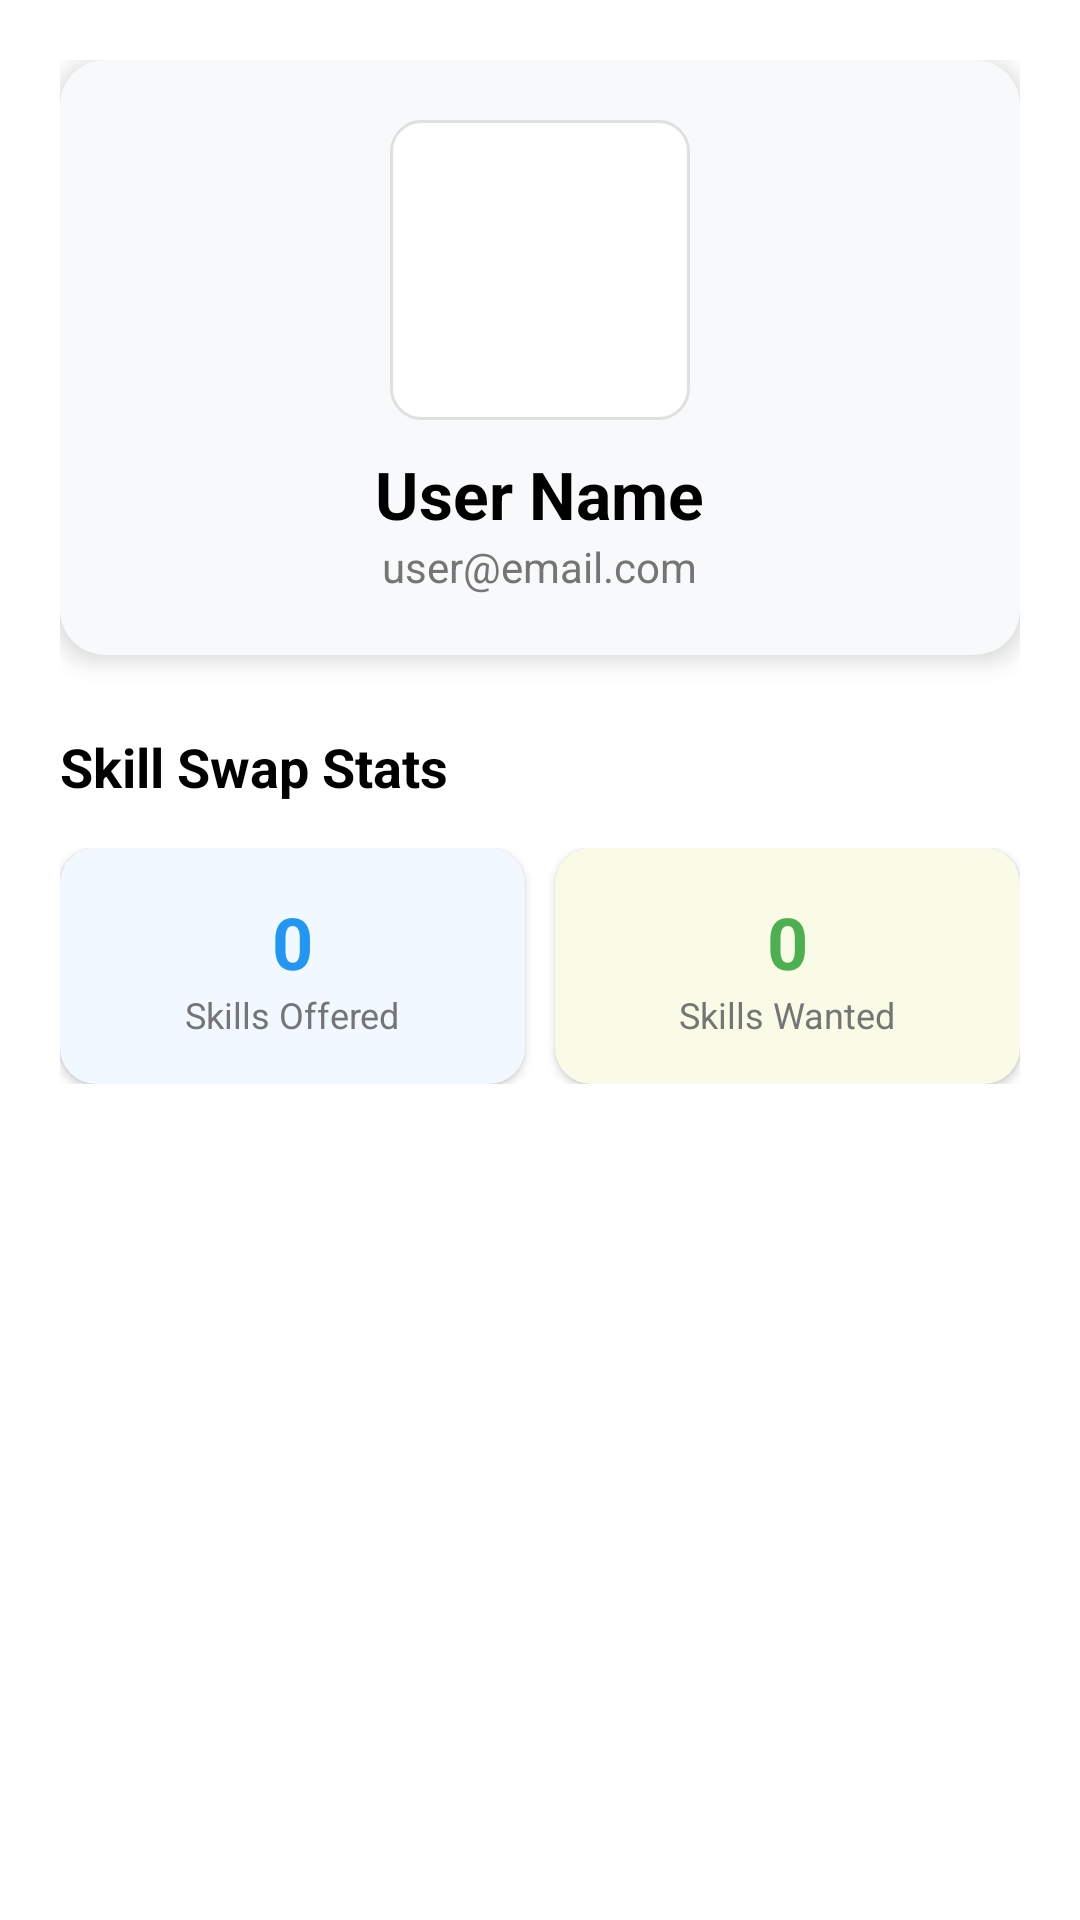

Android layout source for this screen:
<!-- AndroidManifest.xml: application theme Theme.SkillSwap -->
<!-- res/layout/activity_identity.xml -->
<?xml version="1.0" encoding="utf-8"?>
<LinearLayout xmlns:android="http://schemas.android.com/apk/res/android"
    xmlns:app="http://schemas.android.com/apk/res-auto"
    android:layout_width="match_parent"
    android:layout_height="match_parent"
    android:orientation="vertical"
    android:background="#FFFFFF"
    android:padding="20dp">

    <androidx.cardview.widget.CardView
        android:layout_width="match_parent"
        android:layout_height="wrap_content"
        app:cardCornerRadius="15dp"
        app:cardElevation="5dp"
        app:cardBackgroundColor="#F8F9FA">

        <LinearLayout
            android:layout_width="match_parent"
            android:layout_height="wrap_content"
            android:gravity="center"
            android:orientation="vertical"
            android:padding="20dp">

            <ImageView
                android:id="@+id/idAvatar"
                android:layout_width="100dp"
                android:layout_height="100dp"
                android:src="@drawable/editbox_background"
                android:contentDescription="@string/cd_identity_avatar" />

            <TextView
                android:id="@+id/idName"
                android:layout_width="wrap_content"
                android:layout_height="wrap_content"
                android:layout_marginTop="10dp"
                android:text="@string/identity_user_name_placeholder"
                android:textColor="#000000"
                android:textSize="22sp"
                android:textStyle="bold" />

            <TextView
                android:id="@+id/idEmail"
                android:layout_width="wrap_content"
                android:layout_height="wrap_content"
                android:text="@string/identity_user_email_placeholder"
                android:textColor="#757575" />
        </LinearLayout>
    </androidx.cardview.widget.CardView>

    <TextView
        android:layout_width="wrap_content"
        android:layout_height="wrap_content"
        android:layout_marginTop="25dp"
        android:text="@string/identity_stats_title"
        android:textColor="#000000"
        android:textStyle="bold"
        android:textSize="18sp" />

    <LinearLayout
        android:layout_width="match_parent"
        android:layout_height="wrap_content"
        android:layout_marginTop="15dp"
        android:orientation="horizontal">

        <androidx.cardview.widget.CardView
            android:layout_width="0dp"
            android:layout_height="wrap_content"
            android:layout_weight="1"
            android:layout_marginEnd="10dp"
            app:cardCornerRadius="12dp"
            app:cardBackgroundColor="#F1F8FF">
            <LinearLayout
                android:layout_width="match_parent"
                android:layout_height="wrap_content"
                android:gravity="center"
                android:padding="15dp"
                android:orientation="vertical">
                <TextView
                    android:id="@+id/taughtCount"
                    android:layout_width="wrap_content"
                    android:layout_height="wrap_content"
                    android:text="@string/identity_taught_count_default"
                    android:textSize="24sp"
                    android:textColor="#2196F3"
                    android:textStyle="bold" />
                <TextView
                    android:layout_width="wrap_content"
                    android:layout_height="wrap_content"
                    android:text="@string/identity_skills_taught_label"
                    android:textColor="#757575"
                    android:textSize="12sp"/>
            </LinearLayout>
        </androidx.cardview.widget.CardView>

        <androidx.cardview.widget.CardView
            android:layout_width="0dp"
            android:layout_height="wrap_content"
            android:layout_weight="1"
            app:cardCornerRadius="12dp"
            app:cardBackgroundColor="#F9FBE7">
            <LinearLayout
                android:layout_width="match_parent"
                android:layout_height="wrap_content"
                android:gravity="center"
                android:padding="15dp"
                android:orientation="vertical">
                <TextView
                    android:id="@+id/learnedCount"
                    android:layout_width="wrap_content"
                    android:layout_height="wrap_content"
                    android:text="@string/identity_learned_count_default"
                    android:textSize="24sp"
                    android:textColor="#4CAF50"
                    android:textStyle="bold" />
                <TextView
                    android:layout_width="wrap_content"
                    android:layout_height="wrap_content"
                    android:text="@string/identity_skills_learned_label"
                    android:textColor="#757575"
                    android:textSize="12sp"/>
            </LinearLayout>
        </androidx.cardview.widget.CardView>
    </LinearLayout>
</LinearLayout>
<!-- resources referenced by this layout -->
<resources>
  <!-- drawable editbox_background (drawable) -->
  <?xml version="1.0" encoding="utf-8"?>
  <shape xmlns:android="http://schemas.android.com/apk/res/android">
      <solid android:color="#FFFFFF" /> <stroke
      android:width="1dp"
      android:color="#E0E0E0" /> <corners android:radius="10dp" /> <padding
      android:left="10dp"
      android:top="10dp"
      android:right="10dp"
      android:bottom="10dp" />
  </shape>
  <string name="cd_identity_avatar">Identity avatar</string>
  <string name="identity_learned_count_default">0</string>
  <string name="identity_skills_learned_label">Skills Wanted</string>
  <string name="identity_skills_taught_label">Skills Offered</string>
  <string name="identity_stats_title">Skill Swap Stats</string>
  <string name="identity_taught_count_default">0</string>
  <string name="identity_user_email_placeholder">user@email.com</string>
  <string name="identity_user_name_placeholder">User Name</string>
  <style name="Theme.SkillSwap" parent="Theme.MaterialComponents.Light.NoActionBar">
          <item name="colorPrimary">#2196F3</item>
          <item name="colorPrimaryDark">#1976D2</item>
          <item name="colorAccent">#2196F3</item>
          <item name="android:windowBackground">#FFFFFF</item>
          <item name="android:textColorPrimary">#000000</item>
      </style>
</resources>
